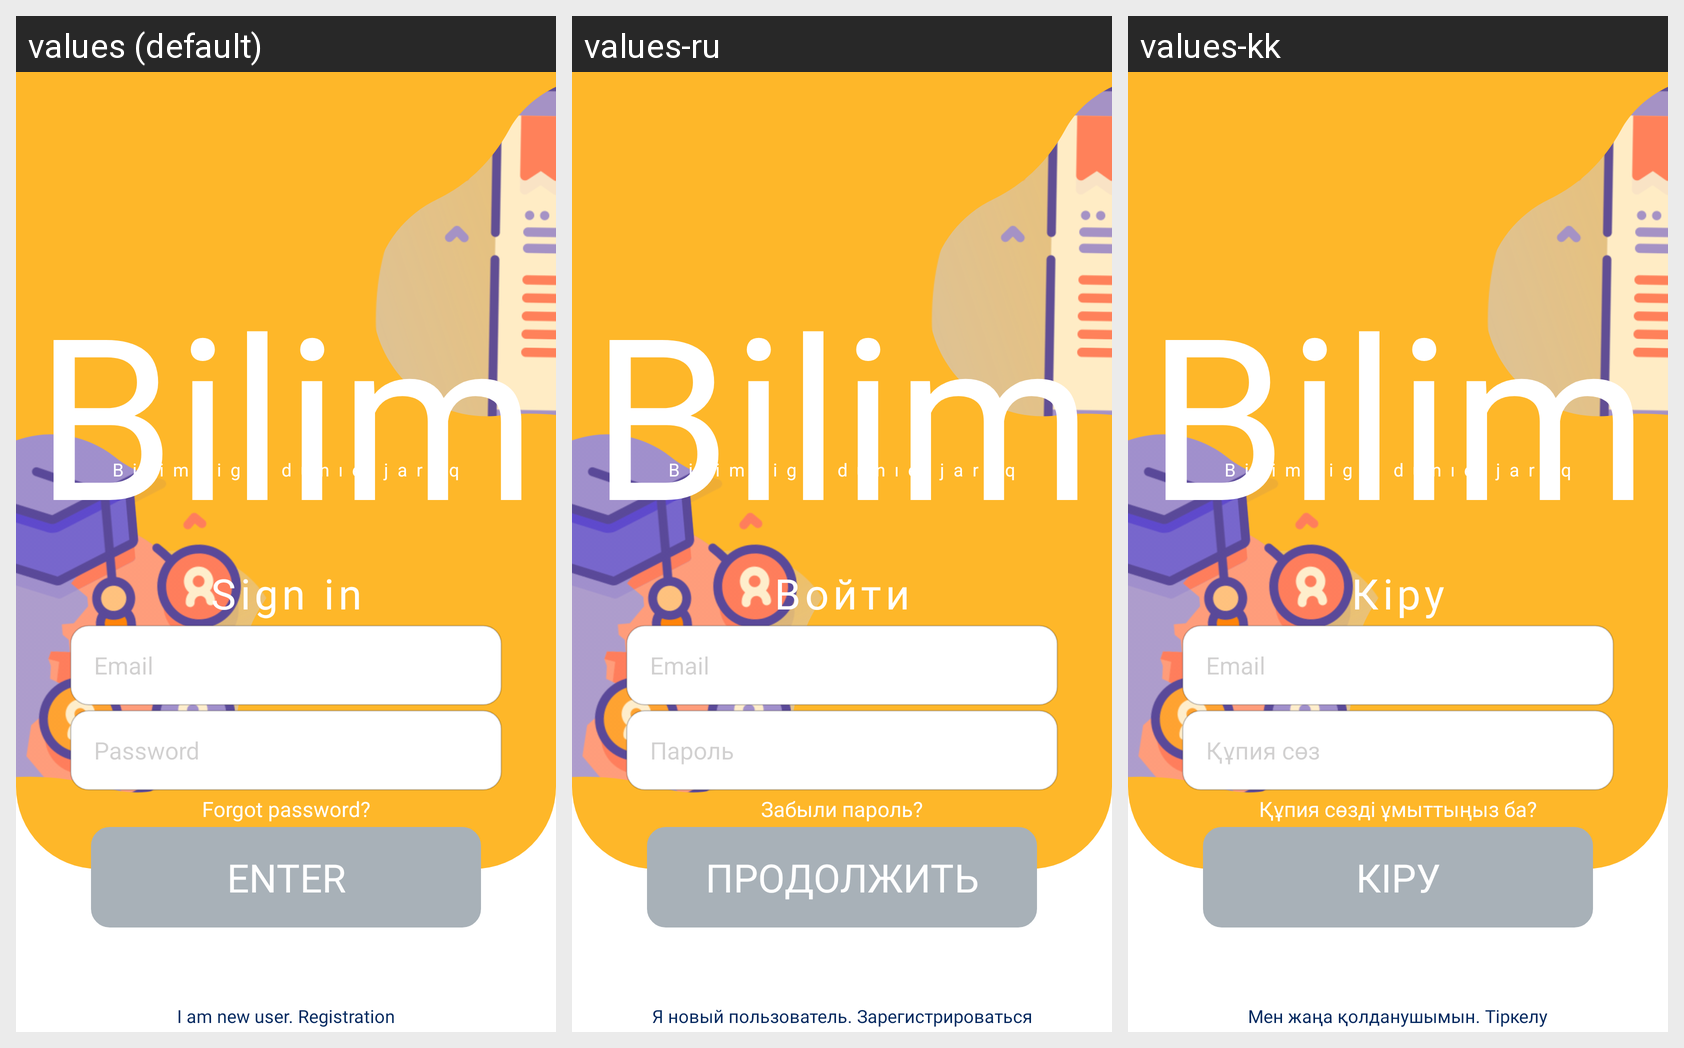

Here is an Android app screen in its default locale and in the app's own translations. Write out the translated-string differences for the strings that appear on this screen.
Android screen res/layout/activity_sign_in.xml rendered under 3 locales, left to right: values (default), values-ru, values-kk. Device: Nexus 5 (rendered at 1080×1920; each locale shown at half size, 540×960, under a caption strip naming it); theme SplashScreen.
Strings drawn on this screen, with the default value and each locale's value (text and hints the layout hard-codes, and strings that could not be matched under every locale, appear in the picture but are not listed):

logo_name
  values: Bilim
  values-ru: Bilim
  values-kk: Bilim

app_slogan
  values: Bіlіmdіge dúnıe jaryq
  values-ru: Bіlіmdіge dúnıe jaryq
  values-kk: Bіlіmdіge dúnıe jaryq

sign_in_text
  values: Sign in
  values-ru: Войти
  values-kk: Кіру

login_hint_text
  values: Email
  values-ru: Email
  values-kk: Email

password_text
  values: Password
  values-ru: Пароль
  values-kk: Құпия сөз

forgot_password_text
  values: Forgot password?
  values-ru: Забыли пароль?
  values-kk: Құпия сөзді ұмыттыңыз ба?

enter_button_text
  values: Enter
  values-ru: Продолжить
  values-kk: Кіру

new_user_register_text
  values: I am new user. Registration
  values-ru: Я новый пользователь. Зарегистрироваться
  values-kk: Mен жаңа қолданушымын. Тіркелу
